Run: headless pygame with SDL's dummy video driver; simulated clock (each Clock.tick advances the game by its frame time, no real sleeping); random seed 0; keys injected as events and as key.get_pressed() state; no mouse input.
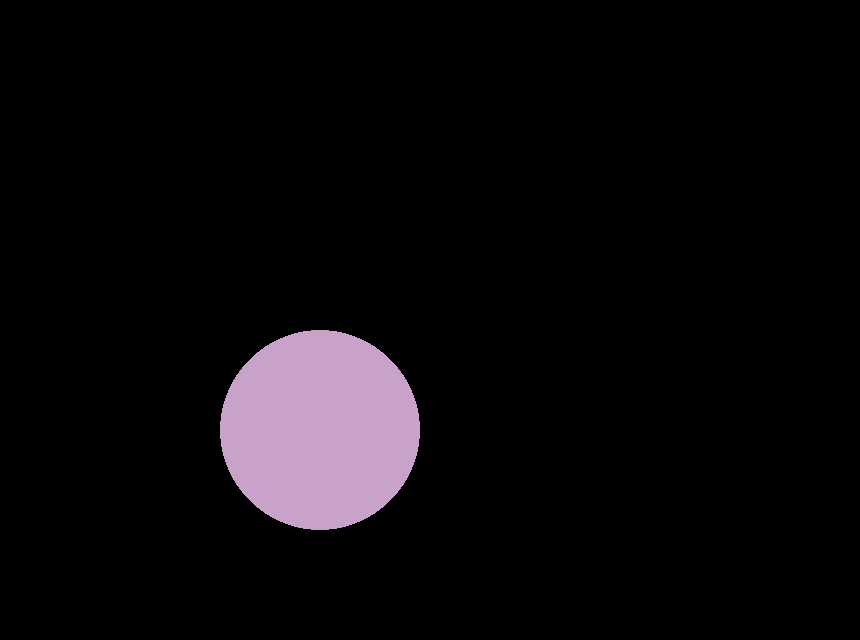
Frame 1 of 4 · flips 1–60 · no input
Frame 2 of 4 · flips 61–180 · tapped SPACE, RETURN · held RIGHT (→), D · screen unchanged from frame 1, image omitted
Frame 3 of 4 · flips 181–300 · held DOWN (↓), S · screen unchanged from frame 2, image omitted
Frame 4 of 4 · flips 301–420 · held LEFT (←), A, UP (↑), W · screen unchanged from frame 3, image omitted

The pygame program that drew these frames:


# today, my goal is to explore classes and make collectibles that appear randomly on the screen and move from the right side of the screen to the left
# later, these colletibles will be represented as sprites, but, for now, I'm just going to draw some shapes on the screen and work on the fundamental logic
import pygame 
from pygame.locals import *
from sys import exit
from random import randint

# defining my screen's measures
length = 860
width = 640 
screen = pygame.display.set_mode((length, width))

# creating the player
player_x = 0
player_y = 0

# creating the collectible's class

class Collectible:

    def __init__(self, x_pos, y_pos):
        self.x_pos = x_pos
        self.y_pos = y_pos

    def draw_collec(self):

        pygame.draw.circle(screen, lilac, (self.x_pos, self.y_pos), 100)

    # def movement(self):
    #     x_pos += 1
    #     if x_pos >= length:
    #         x_pos = 0

# naming some RGB tuples 
black = (0, 0, 0)
white = (255, 255, 255)
light_green = (128, 200, 128)
pink = (255, 0, 255)
lilac = (200, 162, 200)

while True:

    # screen.fill(light_green)
    pygame.display.flip()

    collec_1 = Collectible(width//2, length//2)
    collec_1.draw_collec()

    for event in pygame.event.get():
        if event.type == QUIT:
            pygame.quit()
            exit()

        






        
